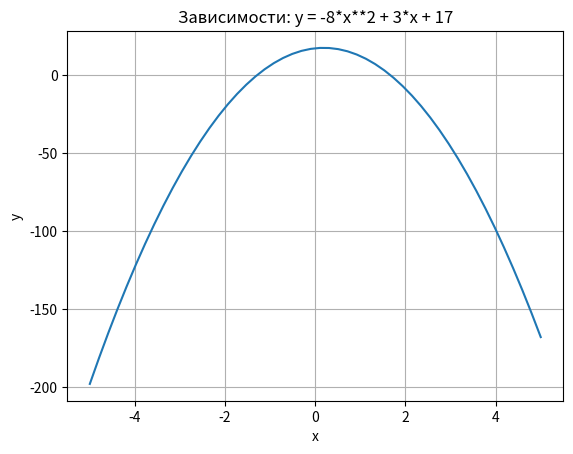

Source code (Python):
from sympy.solvers import solve

from sympy import Symbol

#f(x) = -8x**2+3x+17

x = Symbol('x')

list1 = solve(-8*x**2 + 3*x + 17, x)

x1 = list1[0]
x2 = list1[1]
print(x1, x2)

import matplotlib.pyplot as plt
import numpy as np
x = np.linspace(-5, 5, 50)
y = -8*x**2 + 3*x + 17
# Построение графика
plt.title("Зависимости: y = -8*x**2 + 3*x + 17") # заголовок
plt.xlabel("x")         # ось абсцисс
plt.ylabel("y")    # ось ординат
plt.grid()              # включение отображение сетки
plt.plot(x, y)  # построение графика
